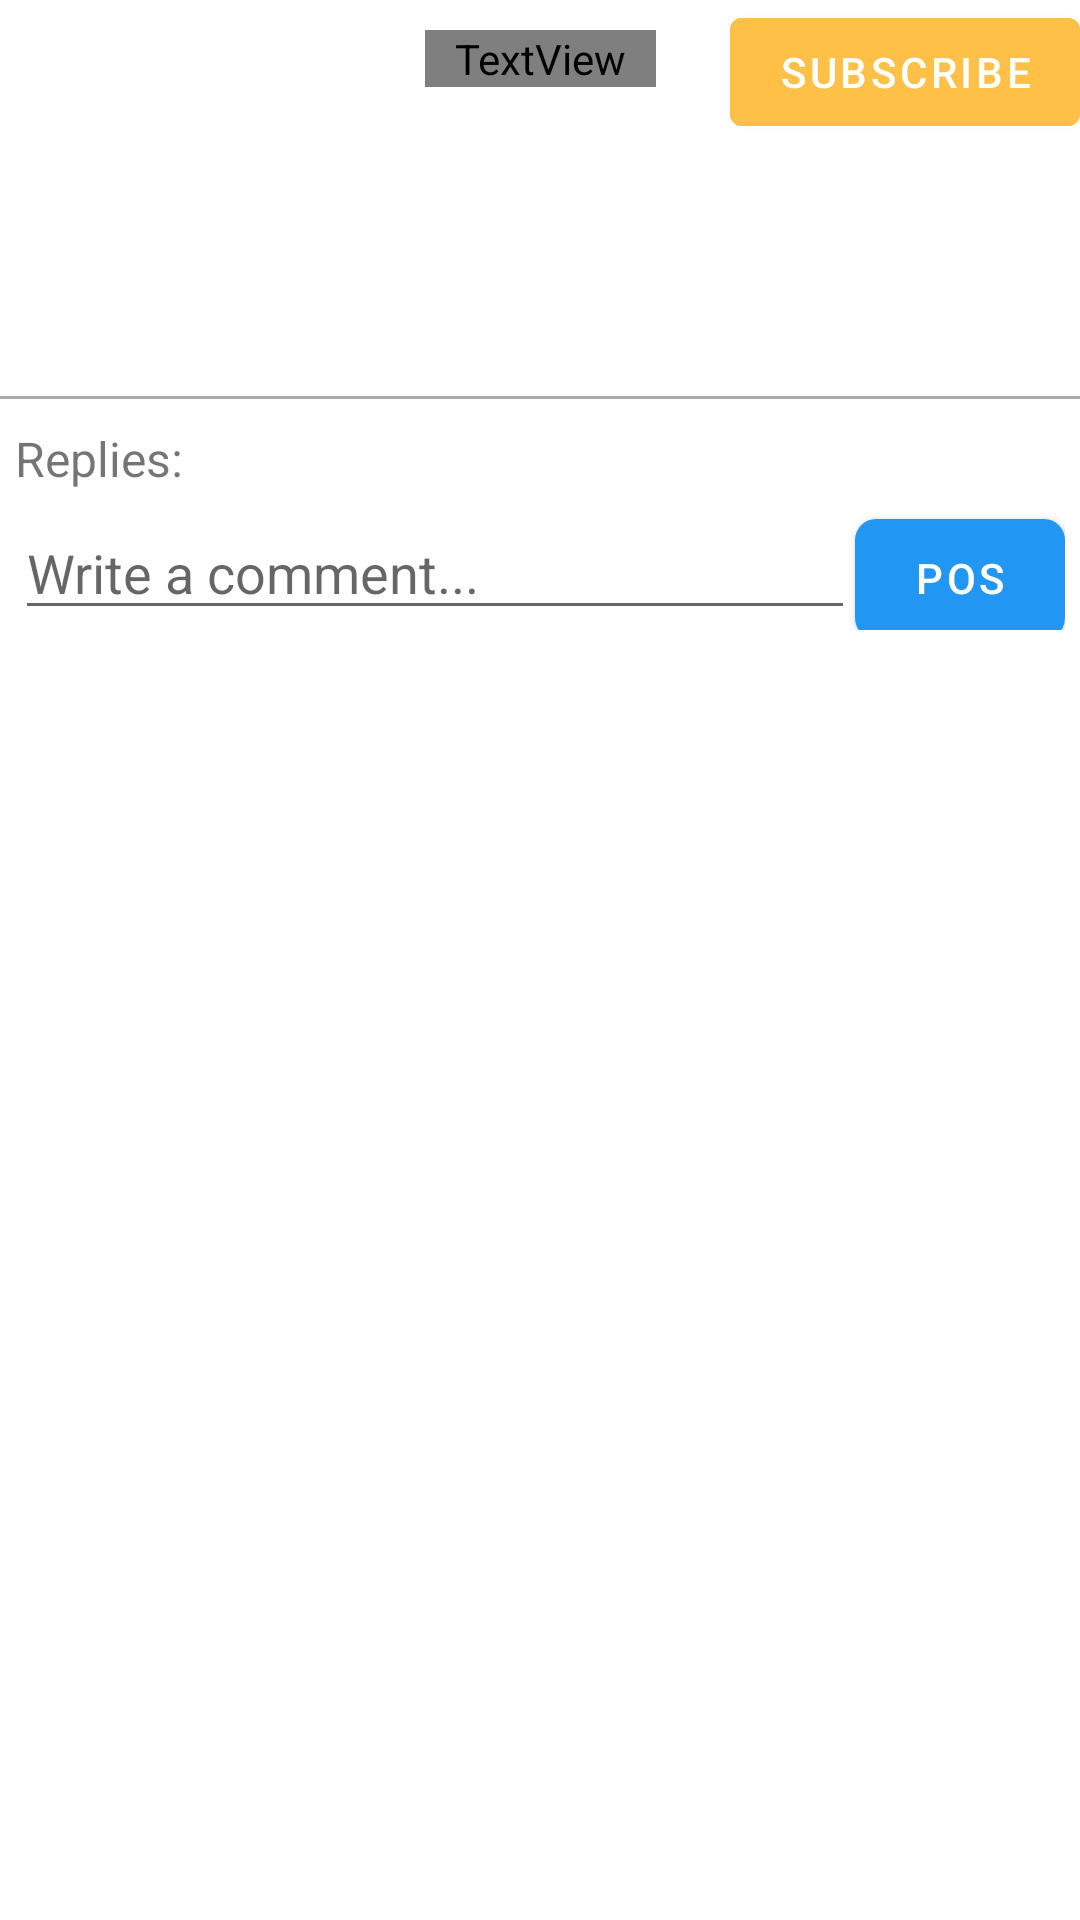

The Android layout XML behind this screen, and the referenced resources:
<!-- AndroidManifest.xml: application theme Theme.Restaurant_review -->
<!-- res/layout/sm_activity_post_full.xml -->
<?xml version="1.0" encoding="utf-8"?>
<androidx.constraintlayout.widget.ConstraintLayout xmlns:android="http://schemas.android.com/apk/res/android"
    xmlns:app="http://schemas.android.com/apk/res-auto"
    android:theme="@style/AppTheme"
    xmlns:tools="http://schemas.android.com/tools"
    android:id="@+id/linearLayout"
    android:layout_width="match_parent"
    android:layout_height="wrap_content">

    

    <ImageView
        android:id="@+id/smp_imgs"
        android:layout_width="match_parent"
        android:scaleType="centerCrop"
        android:layout_height="0dp"
        app:layout_constraintHeight_max="150dp"
        app:layout_constraintStart_toStartOf="parent"
        app:layout_constraintTop_toTopOf="parent" />


    <LinearLayout
        android:id="@+id/smp_location"
        android:layout_width="match_parent"
        android:layout_height="wrap_content"
        android:orientation="horizontal"
        app:layout_constraintBottom_toTopOf="@id/smp_time"
        app:layout_constraintEnd_toEndOf="parent"
        app:layout_constraintStart_toStartOf="parent"
        app:layout_constraintTop_toBottomOf="@id/smp_imgs">
        <ImageView
            android:id="@+id/smp_location_image"
            android:layout_width="wrap_content"
            android:layout_height="wrap_content"
            android:src="@drawable/ic_baseline_location_on_24"
            app:tint="@color/location"
            android:layout_gravity="bottom"/>
        <TextView
            android:id="@+id/smp_title"
            android:layout_width="wrap_content"
            android:layout_height="wrap_content"
            android:textSize="16sp"
            android:textStyle="normal"
            android:textColor="@color/location"
            android:layout_gravity="bottom"/>
    </LinearLayout>

    <Button
        android:elevation="3dp"
        android:id="@+id/smp_subscribe_button"
        android:layout_width="wrap_content"
        android:layout_height="wrap_content"
        android:text="Subscribe"
        android:backgroundTint="@color/yellow_500"
        app:layout_constraintTop_toBottomOf="@id/smp_imgs"
        app:layout_constraintEnd_toEndOf="parent"/>

    <TextView    android:layout_margin="5dp"
        android:id="@+id/smp_time"
        android:layout_width="0dp"
        android:layout_height="wrap_content"
        android:layout_marginBottom="1dp"
        android:textSize="16sp"
        android:textStyle="italic"
        app:layout_constraintBottom_toTopOf="@id/smp_textContent"
        app:layout_constraintEnd_toEndOf="parent"
        app:layout_constraintStart_toStartOf="parent"
        app:layout_constraintTop_toBottomOf="@id/smp_subscribe_button" />

    <TextView    android:layout_margin="5dp"
        android:id="@+id/smp_textContent"
        android:layout_width="0dp"
        android:layout_height="wrap_content"
        android:textSize="24sp"
        android:textColor="@color/black"
        android:layout_marginVertical="@dimen/default_padding"
        app:layout_constraintBottom_toTopOf="@id/replyTextView"
        app:layout_constraintEnd_toEndOf="parent"
        app:layout_constraintStart_toStartOf="parent"
        app:layout_constraintTop_toBottomOf="@id/smp_time" />

    <View
        android:id="@+id/dividing_bar"
        android:layout_marginVertical="@dimen/default_padding"
        android:layout_width="match_parent"
        android:layout_height="1dp"
        android:background="@color/gray"
        app:layout_constraintTop_toTopOf="@id/replyTextView"
        app:layout_constraintStart_toStartOf="parent"/>

    <TextView    android:layout_margin="5dp"
        android:id="@+id/replyTextView"
        android:paddingTop="20dp"
        android:layout_width="0dp"
        android:layout_height="wrap_content"
        android:textSize="16sp"
        app:layout_constraintStart_toStartOf="parent"
        app:layout_constraintTop_toBottomOf="@id/dividing_bar"
        android:text="Replies: "/>

    <LinearLayout    android:layout_margin="5dp"
        android:layout_marginTop="@dimen/default_padding"
        android:layout_width="match_parent"
        android:layout_height="wrap_content"
        android:orientation="horizontal"
        android:id="@+id/replyBar"
        app:layout_constraintStart_toStartOf="parent"
        app:layout_constraintTop_toBottomOf="@id/replyTextView">
        <EditText
            android:id="@+id/commentEditText"
            android:gravity="top|start"
            android:layout_width="0dp"
            android:layout_height="wrap_content"
            android:hint="Write a comment..."
            android:layout_weight="0.8"
            android:maxLength="@integer/smp_textContent_max_length"
            android:inputType="textMultiLine" />
        <Button
            android:id="@+id/postCommentButton"
            android:layout_width="0dp"
            android:layout_height="40dp"
            android:layout_weight="0.2"
            android:background="@drawable/round_rectangle_blue"
            android:textColor="@color/white"
            android:text="Post"/>
    </LinearLayout>

    <androidx.recyclerview.widget.RecyclerView
        android:layout_width="match_parent"
        android:layout_height="wrap_content"
        app:layout_constraintTop_toBottomOf="@id/replyBar"
        app:layout_constraintStart_toStartOf="parent"
        android:id="@+id/comment_list"/>

    <View
        android:id="@+id/fadeBackground"
        android:layout_width="match_parent"
        android:layout_height="match_parent"
        android:alpha="0"
        android:background="@android:color/black"
        android:visibility="gone"
        app:layout_constraintTop_toTopOf="parent"
        app:layout_constraintStart_toStartOf="parent"/>

    <TextView
        android:layout_width="wrap_content"
        android:layout_height="wrap_content"
        app:layout_constraintLeft_toLeftOf="parent"
        app:layout_constraintRight_toRightOf="parent"
        android:text="@string/app_name"
        android:id="@+id/imagesCount"
        android:textColor="#FFDDDDDD"
        android:fontFamily="Helvetica"
        android:textSize="24sp"
        android:layout_marginTop="@dimen/default_padding"
        android:background="@drawable/round_rectangle"
        android:paddingHorizontal="@dimen/default_padding"
        app:layout_constraintTop_toTopOf="parent"/>

    <ImageButton
        android:id="@+id/button_delete"
        android:layout_width="36dp"
        android:layout_height="36dp"
        android:layout_marginTop="@dimen/default_padding"
        android:background="?android:attr/selectableItemBackground"
        android:src="@drawable/close_button"
        app:layout_constraintEnd_toEndOf="parent"
        app:layout_constraintTop_toTopOf="parent" />
    <androidx.recyclerview.widget.RecyclerView
        android:id="@+id/gallery_images"
        android:layout_width="wrap_content"
        android:layout_height="wrap_content"
        android:layout_margin="10dp"
        android:orientation="horizontal"
        android:layout_gravity="center_horizontal"
        app:layout_constraintLeft_toLeftOf="parent"
        app:layout_constraintRight_toRightOf="parent"
        app:layout_constraintTop_toBottomOf="@id/imagesCount"
        android:paddingBottom="60dp"/>

</androidx.constraintlayout.widget.ConstraintLayout>
<!-- resources referenced by this layout -->
<resources>
  <color name="black">#FF000000</color>
  <color name="gray">#FFAAAAAA</color>
  <color name="location">#007bff</color>
  <color name="white">#FFFFFFFF</color>
  <color name="yellow_500">#FFFFC047</color>
  <dimen name="default_padding">10dp</dimen>
  <!-- drawable close_button (drawable-v24) -->
  <vector android:alpha="0.9" android:height="32dp"
      android:tint="#AAAAAA" android:viewportHeight="24"
      android:viewportWidth="24" android:width="32dp" xmlns:android="http://schemas.android.com/apk/res/android">
      <path android:fillColor="@android:color/white" android:pathData="M19,6.41L17.59,5 12,10.59 6.41,5 5,6.41 10.59,12 5,17.59 6.41,19 12,13.41 17.59,19 19,17.59 13.41,12z"/>
  </vector>
  <!-- drawable round_rectangle (drawable-v24) -->
  <?xml version="1.0" encoding="utf-8"?>
  <shape xmlns:android="http://schemas.android.com/apk/res/android"
      android:shape="rectangle">
  
      
      <solid
          android:color="#55CCCCCC" >
      </solid>
  
      
      <stroke
          android:width="0dp"
          android:color="@color/black" >
      </stroke>
  
      
      <corners
          android:radius="7dp"   >
      </corners>
  
  </shape>
  <!-- drawable round_rectangle_blue (drawable-v24) -->
  <?xml version="1.0" encoding="utf-8"?>
  <shape xmlns:android="http://schemas.android.com/apk/res/android"
      android:shape="rectangle">
  
      
      <solid
          android:color="@color/bootstrap_blue" >
      </solid>
  
      
      <stroke
          android:width="0dp"
          android:color="@color/black" >
      </stroke>
  
      
      <corners
          android:radius="7dp"   >
      </corners>
  
  </shape>
  <string name="app_name">WeReview</string>
  <style name="AppTheme" parent="Theme.AppCompat.Light.DarkActionBar">
          
          <item name="colorPrimary">@color/colorPrimary</item>
          <item name="colorPrimaryDark">@color/colorPrimaryDark</item>
          <item name="colorAccent">@color/colorAccent</item>
      </style>
  <style name="Theme.Restaurant_review" parent="Theme.MaterialComponents.DayNight.DarkActionBar">
          
          <item name="colorPrimary">@color/purple_500</item>
          <item name="colorPrimaryVariant">@color/purple_700</item>
          <item name="colorOnPrimary">@color/white</item>
          
          <item name="colorSecondary">@color/teal_200</item>
          <item name="colorSecondaryVariant">@color/teal_700</item>
          <item name="colorOnSecondary">@color/black</item>
          
          <item name="android:statusBarColor" tools:targetApi="l">?attr/colorPrimaryVariant</item>
          
      </style>
  <color name="bootstrap_blue">#007BFF</color>
  <color name="colorPrimary">#2196F3</color>
  <color name="colorPrimaryDark">#1976D2</color>
  <color name="colorAccent">#82B1FF</color>
  <color name="purple_500">#FF6200EE</color>
  <color name="purple_700">#FF3700B3</color>
  <color name="teal_200">#FF03DAC5</color>
  <color name="teal_700">#FF018786</color>
</resources>
